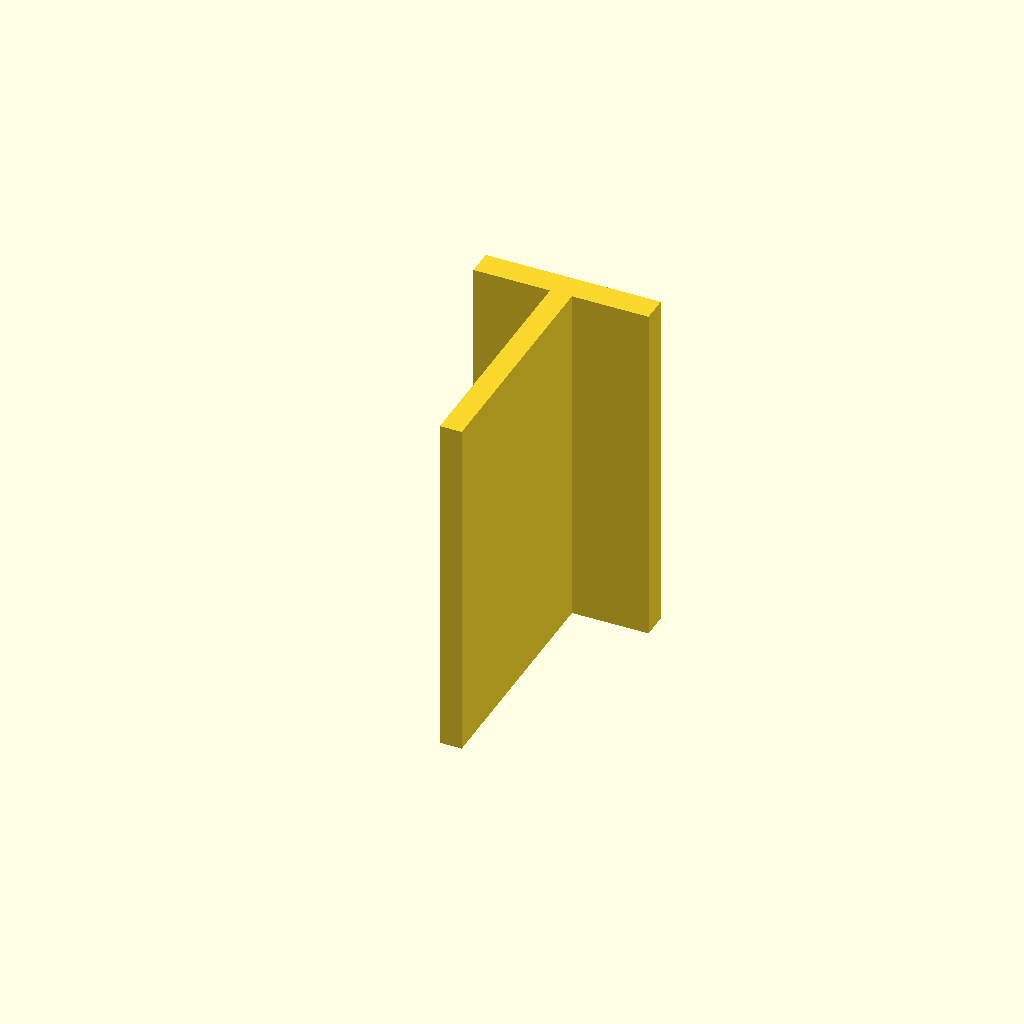
Cell 1: the model at its default parameters.
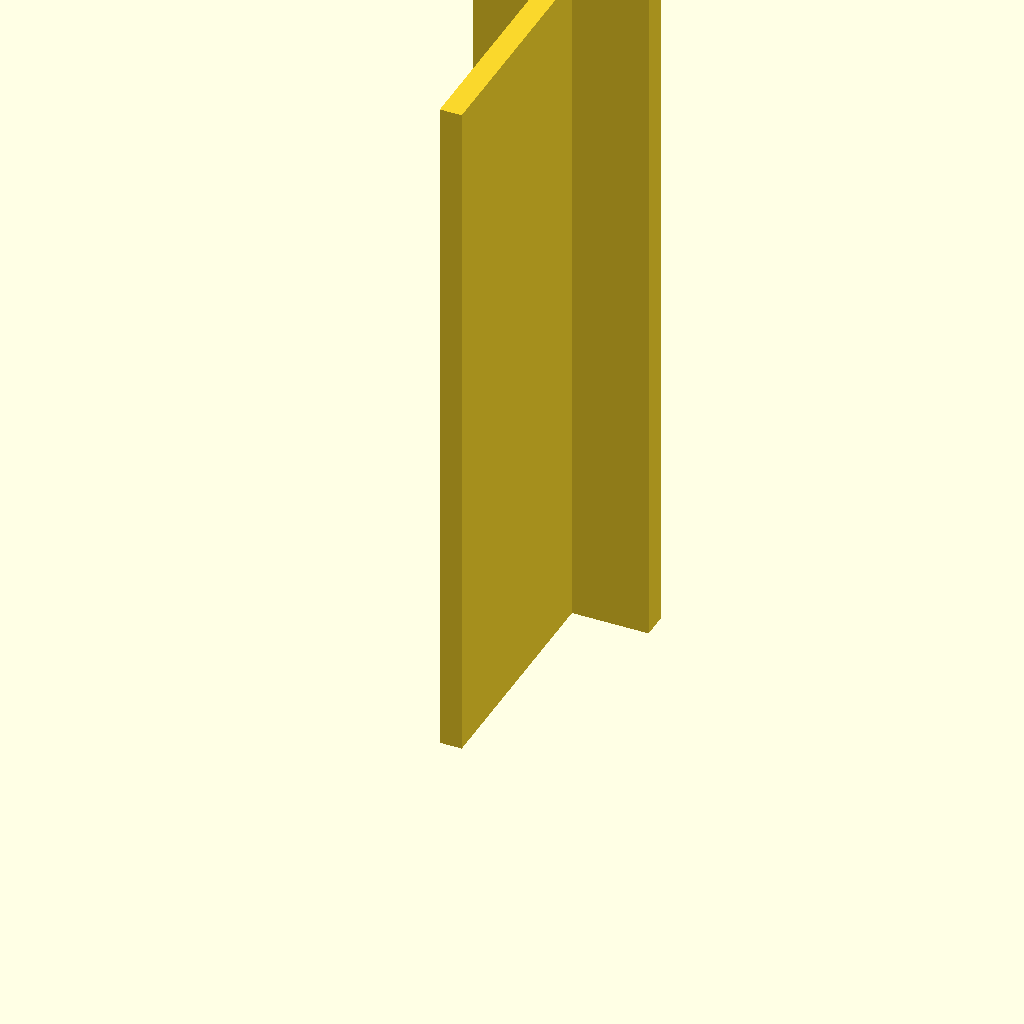
Cell 2: plate_t = 160 (everything else at default).
All cells are drawn from one camera (rotation 55°, 0°, 25°, orthographic, colour scheme Cornfield), so only the parameter changes between them.
Source of the model, optional_data/data/sketch3/structsections/part_0056.scad:
$fn = 32;

// ----------------------------------------------------------------------
// Structural section: tee 40 x 60 mm
// ----------------------------------------------------------------------

// --- parameters (mm) ---
sec_w = 40;               // tee width, X
sec_h = 60;               // tee height, Y
flange_t = 6;             // top flange thickness
web_t = 5;                // web thickness
plate_t = 80;             // cut length, Z (extrusion height)

profile = [[17.5, 0], [22.5, 0], [22.5, 54], [40, 54], [40, 60], [0, 60], [0, 54], [17.5, 54]];  // primary outline, 8 points, counter clockwise

// --- the one profile operation ---
linear_extrude(height = plate_t) polygon(points = profile);
Customizer parameters (derived from the source; name, type, default, range or options):
sec_w: number, default 40
sec_h: number, default 60
flange_t: number, default 6
web_t: number, default 5
plate_t: number, default 80
